Run: headless pygame with SDL's dummy video driver; simulated clock (each Clock.tick advances the game by its frame time, no real sleeping); random seed 0; keys injected as events and as key.get_pressed() state; no mouse input.
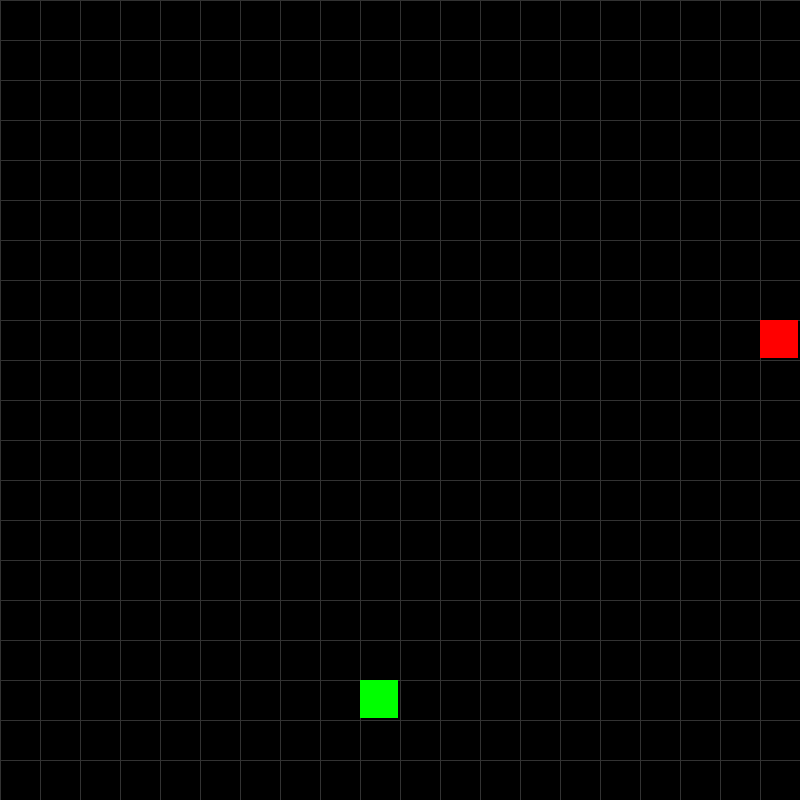
Frame 1 of 4 · flips 1–60 · no input
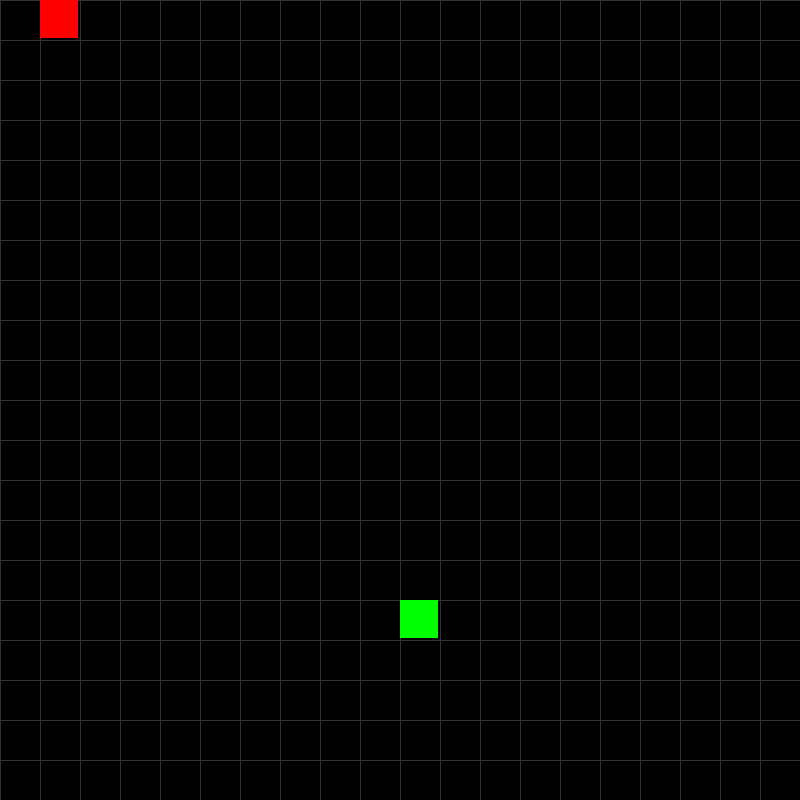
Frame 2 of 4 · flips 61–180 · tapped SPACE, RETURN · held RIGHT (→), D
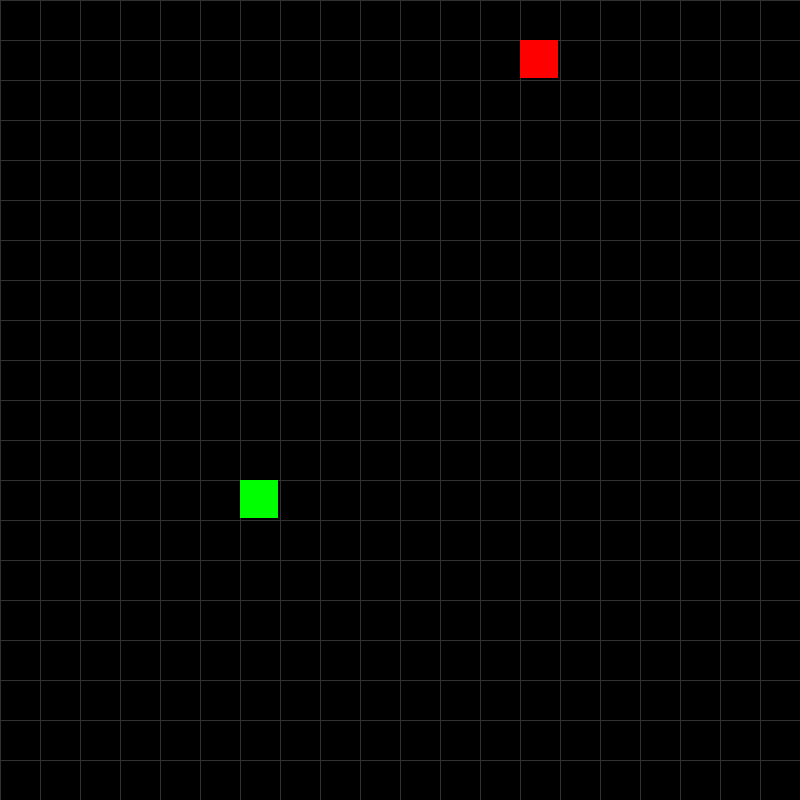
Frame 3 of 4 · flips 181–300 · held DOWN (↓), S
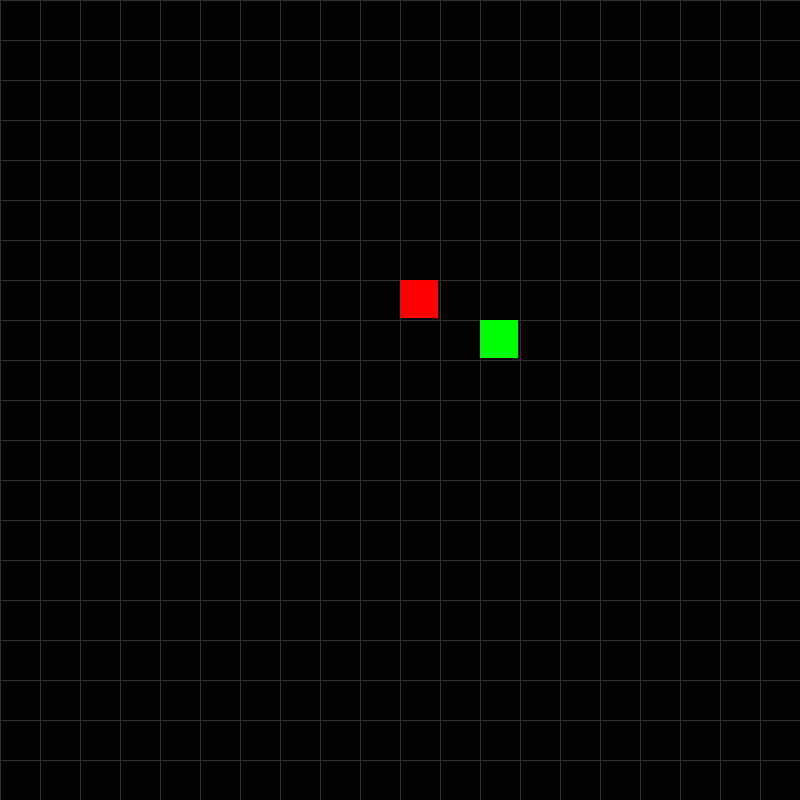
Frame 4 of 4 · flips 301–420 · held LEFT (←), A, UP (↑), W

The pygame program that drew these frames:

import pygame as pygame
import sys
import random

vec2 = pygame.math.Vector2

class Snake:
    def __init__(self, game):
        self.game = game
        self.grid_list = game.grid_list
        self.size = game.TILE_SIZE
        # starting rectangle of head of snake
        self.rect = pygame.rect.Rect([0, 0, game.TILE_SIZE - 2, game.TILE_SIZE - 2])

        # select random x and y for starting head of snake
        self.rect.x, self.rect.y = self.place()
        self.direction = vec2(0, 0)
        self.step_delay = 50  # milliseconds
        self.time = 0
        self.length = 1
        # keep segments of snake in a list
        self.segments = []
        # using this dictionary so later when we move, we can check which directions we are able to go in
        self.directions = {pygame.K_UP: 1, pygame.K_DOWN: 1, pygame.K_LEFT: 1, pygame.K_RIGHT: 1}
    # take in user input to move the snake
    def control(self, event):
        if event.type == pygame.KEYDOWN:
            if event.key == pygame.K_UP and self.directions[pygame.K_UP]:
                self.direction = vec2(0, -self.size)
                # if you are going up, then you can only go up, left, or right
                self.directions = {pygame.K_UP: 1, pygame.K_DOWN: 0, pygame.K_LEFT: 1, pygame.K_RIGHT: 1}

            if event.key == pygame.K_DOWN and self.directions[pygame.K_DOWN]:
                self.direction = vec2(0, self.size)
                self.directions = {pygame.K_UP: 0, pygame.K_DOWN: 1, pygame.K_LEFT: 1, pygame.K_RIGHT: 1}

            if event.key == pygame.K_LEFT and self.directions[pygame.K_LEFT]:
                self.direction = vec2(-self.size, 0)
                self.directions = {pygame.K_UP: 1, pygame.K_DOWN: 1, pygame.K_LEFT: 1, pygame.K_RIGHT: 0}

            if event.key == pygame.K_RIGHT and self.directions[pygame.K_RIGHT]:
                self.direction = vec2(self.size, 0)
                self.directions = {pygame.K_UP: 1, pygame.K_DOWN: 1, pygame.K_LEFT: 0, pygame.K_RIGHT: 1}

    # controls speed of game
    def delta_time(self):
        time_now = pygame.time.get_ticks()
        if time_now - self.time > self.step_delay:
            self.time = time_now
            return True
        return False

    # gets random position for the snake and apple
    def place(self):
        return random.choice(self.game.grid_list)

    # check if snake hits border of wall
    def check_borders(self):
        if self.rect.left < 0 or self.rect.right > self.game.WINDOW_SIZE:
            self.game.new_game()
        if self.rect.top < 0 or self.rect.bottom > self.game.WINDOW_SIZE:
            self.game.new_game()

    # check if snake ate the food
    def check_food(self):
        if (self.rect.x, self.rect.y) == (self.game.food.rect.x, self.game.food.rect.y):
            self.game.food.rect.x, self.game.food.rect.y= self.game.food.place(self)
            self.length += 1

    # check if the snake ate itself
    def check_selfeating(self):
        if len(self.segments) != len(set(segment.center for segment in self.segments)):
            self.game.new_game()

    # mvove the snake
    def move(self):
        if self.delta_time():
            self.rect.move_ip(self.direction)
            self.segments.append(self.rect.copy())
            self.segments = self.segments[-self.length:]

    # update screen
    def update(self):
        self.check_selfeating()
        self.check_borders()
        self.check_food()
        self.move()

    # draw the snake
    def draw(self):
        [pygame.draw.rect(self.game.win, 'green', segment) for segment in self.segments]


class Food:
    def __init__(self, game, snake):
        self.game = game
        self.size = game.TILE_SIZE
        self.rect = pygame.rect.Rect([0, 0, game.TILE_SIZE - 2, game.TILE_SIZE - 2])
        self.rect.x, self.rect.y = self.place(snake)

    def draw(self):
        pygame.draw.rect(self.game.win, 'red', self.rect)

    # function place that places the apple in a random position
    # apple needs to be placed not inside of the snake
    # returns list: [x, y] coordinates for new food position
    def place(self, snake):
        # add snake body to set to know where not to place apple
        snake_set = {(rect.x, rect.y) for rect in snake.segments}
        print(snake_set)
        # keep choosing random choice for apple until not in snake body
        x, y = random.choice(self.game.grid_list)
        while (x, y) in snake_set:
            x, y = random.choice(self.game.grid_list)
        return [x, y]
# class Game
# handles pygame environment
class Game:
    def __init__(self):
        pygame.init()
        pygame.display.set_caption("SnakeAI")
        self.WINDOW_SIZE = 800                          # window size is square
        self.TILE_SIZE = 40                             # size of each tile
        self.win = pygame.display.set_mode([self.WINDOW_SIZE] * 2)

        self.clock = pygame.time.Clock()
        self.grid_list = [[x, y] for x in range(0, self.WINDOW_SIZE, self.TILE_SIZE)
                            for y in range(0, self.WINDOW_SIZE, self.TILE_SIZE)]

        self.new_game()
        self.score = 0
    def draw_grid(self):
        for x in range(0, self.WINDOW_SIZE, self.TILE_SIZE):
            pygame.draw.line(self.win, [50] * 3, (x, 0), (x, self.WINDOW_SIZE))
            pygame.draw.line(self.win, [50] * 3, (0, x), (self.WINDOW_SIZE, x))

    def new_game(self):
        self.snake = Snake(self)
        self.food = Food(self, self.snake)

    def update(self):
        self.snake.update()
        pygame.display.flip()
        self.clock.tick(160)

    def draw(self):
        self.win.fill('black')
        self.draw_grid()
        self.food.draw()
        self.snake.draw()

    def check_event(self):
        for event in pygame.event.get():
            if event.type == pygame.QUIT:
                pygame.quit()
                sys.exit()
            # snake control
            self.snake.control(event)

    def run(self):
        while True:
            self.check_event()
            self.update()
            self.draw()


if __name__ == '__main__':
    game = Game()
    game.run()
